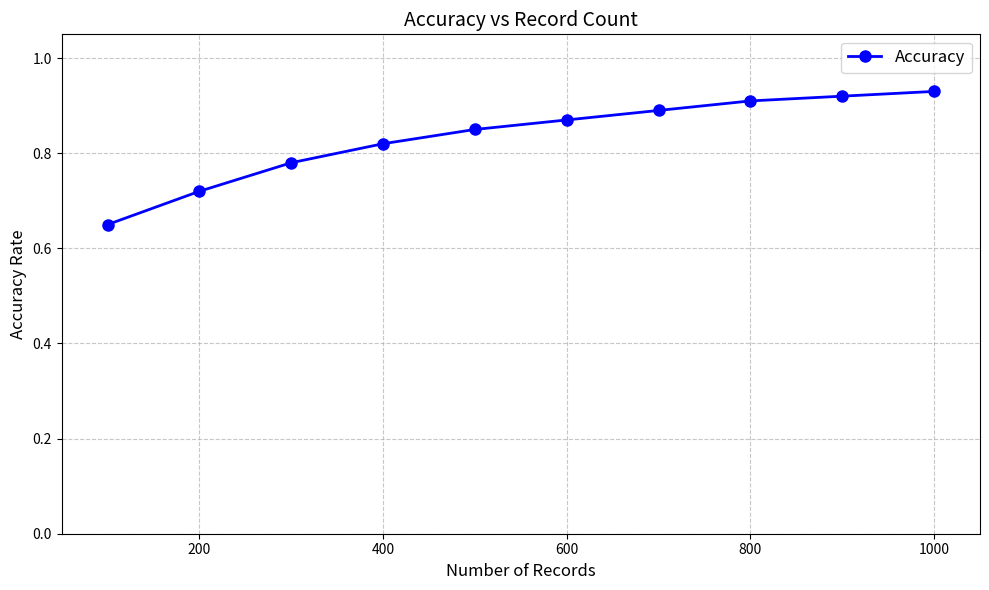

Here is the Python script that generated this plot:
import os
import matplotlib.pyplot as plt
import numpy as np

os.makedirs('picture', exist_ok=True)

# 例
record_counts = [100, 200, 300, 400, 500, 600, 700, 800, 900, 1000]  # 记录条数
accuracy_rates = [0.65, 0.72, 0.78, 0.82, 0.85, 0.87, 0.89, 0.91, 0.92, 0.93]  # 对应准确率


plt.figure(figsize=(10, 6))
plt.plot(record_counts, accuracy_rates, 'b-o', linewidth=2, markersize=8, label='Accuracy')

# 标题和标签
plt.title('Accuracy vs Record Count', fontsize=14)
plt.xlabel('Number of Records', fontsize=12)
plt.ylabel('Accuracy Rate', fontsize=12)

# 坐标轴范围
plt.xlim(min(record_counts)-50, max(record_counts)+50)
plt.ylim(0, 1.05)  # 准确率范围0-1

plt.grid(True, linestyle='--', alpha=0.7)
plt.legend(fontsize=12)
plt.tight_layout()

# 保存图片
save_path = os.path.join('picture', 'accuracy_vs_records.png')
plt.savefig(save_path, dpi=300, bbox_inches='tight')
print(f'图片已保存到: {save_path}')

plt.show()